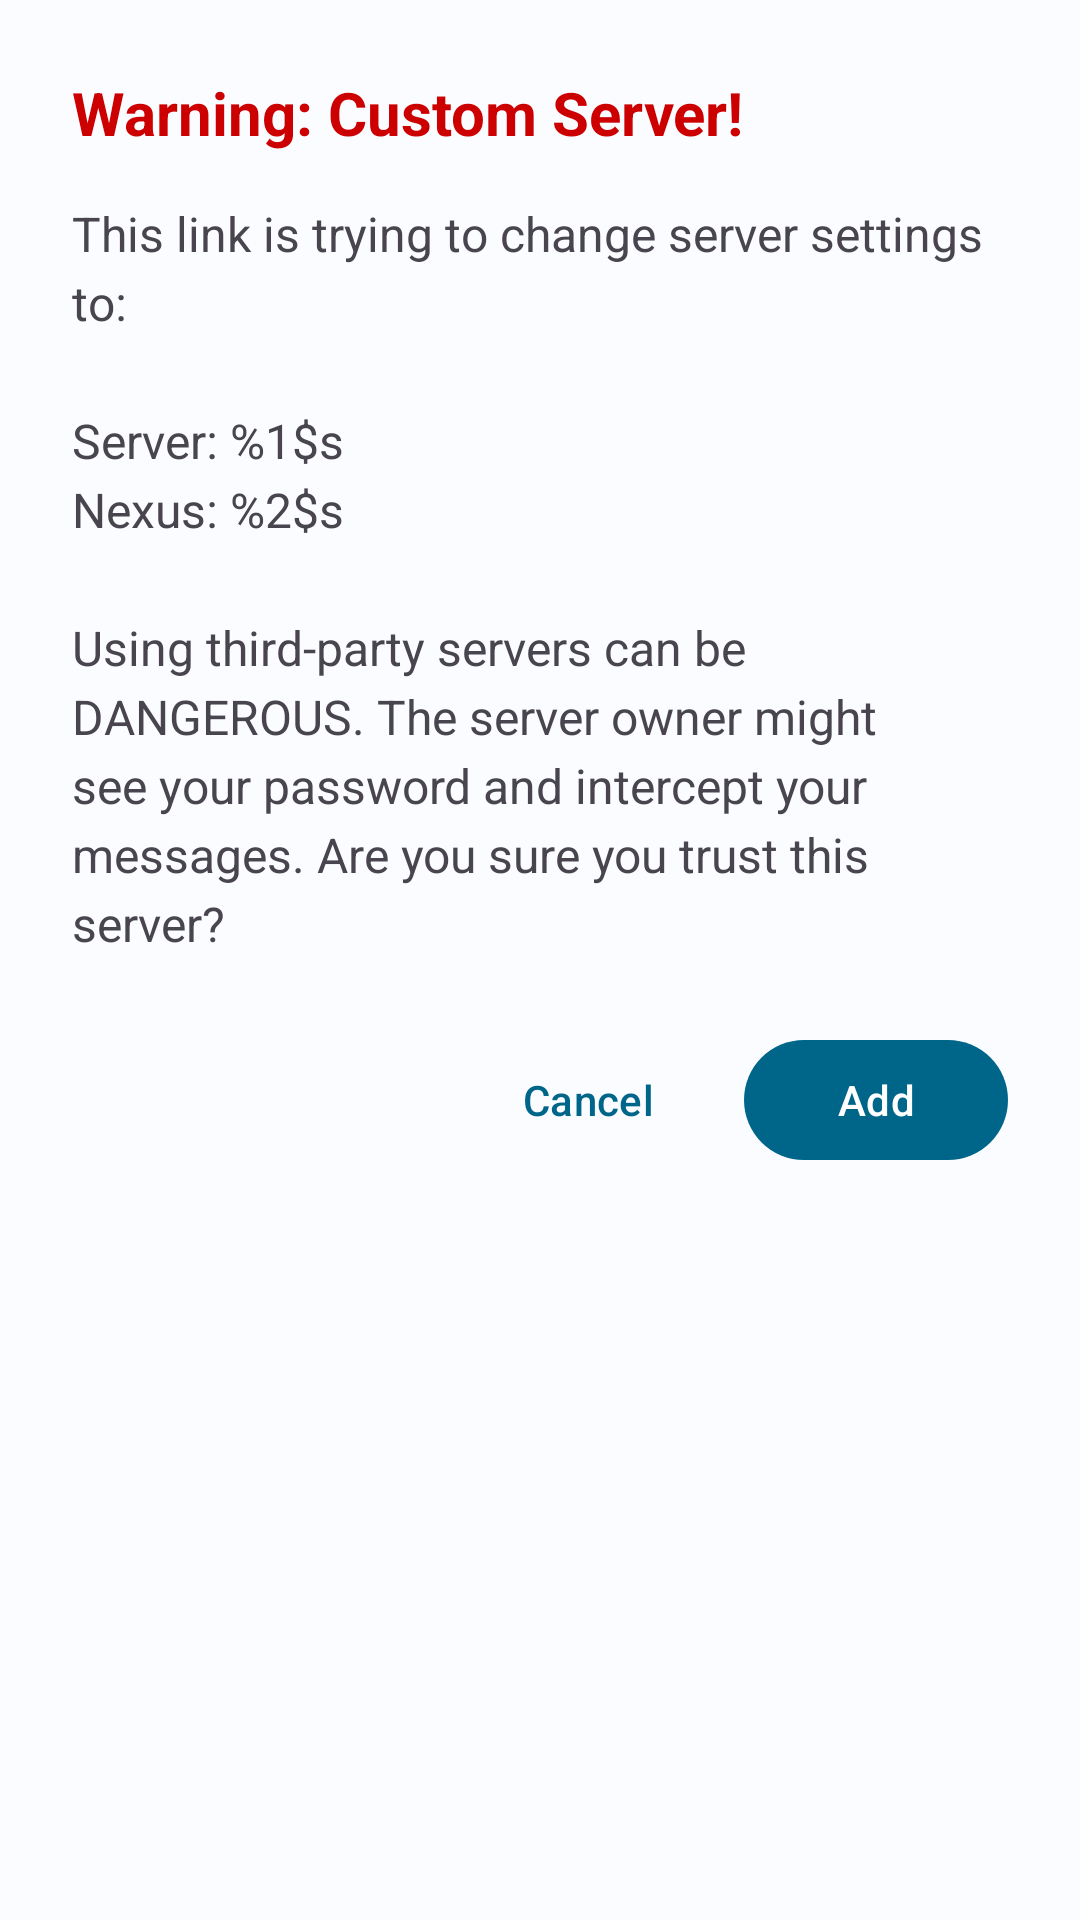

Produce the Android XML layout that renders to this screen, including the resource entries it uses.
<!-- AndroidManifest.xml: application theme Theme.Tengerium -->
<!-- res/layout/dialog_deep_link_warning.xml -->
<?xml version="1.0" encoding="utf-8"?>
<LinearLayout xmlns:android="http://schemas.android.com/apk/res/android"
    android:layout_width="match_parent"
    android:layout_height="wrap_content"
    android:orientation="vertical"
    android:padding="24dp">

    <TextView
        android:id="@+id/tvWarningTitle"
        android:layout_width="match_parent"
        android:layout_height="wrap_content"
        android:text="@string/deep_link_warning_title"
        android:textSize="20sp"
        android:textStyle="bold"
        android:textColor="@android:color/holo_red_dark"
        android:layout_marginBottom="16dp" />

    <TextView
        android:id="@+id/tvWarningMessage"
        android:layout_width="match_parent"
        android:layout_height="wrap_content"
        android:text="@string/deep_link_warning_message"
        android:textSize="16sp"
        android:lineSpacingExtra="4dp"
        android:layout_marginBottom="24dp" />

    <LinearLayout
        android:layout_width="match_parent"
        android:layout_height="wrap_content"
        android:orientation="horizontal"
        android:gravity="end">

        <com.google.android.material.button.MaterialButton
            android:id="@+id/btnCancel"
            style="@style/Widget.Material3.Button.TextButton"
            android:layout_width="wrap_content"
            android:layout_height="wrap_content"
            android:text="@android:string/cancel"
            android:layout_marginEnd="8dp" />

        <com.google.android.material.button.MaterialButton
            android:id="@+id/btnSave"
            style="@style/Widget.Material3.Button"
            android:layout_width="wrap_content"
            android:layout_height="wrap_content"
            android:text="@string/add" />

    </LinearLayout>

</LinearLayout>
<!-- resources referenced by this layout -->
<resources>
  <string name="add">Add</string>
  <string name="deep_link_warning_message">This link is trying to change server settings to:\n\nServer: %1$s\nNexus: %2$s\n\nUsing third-party servers can be DANGEROUS. The server owner might see your password and intercept your messages. Are you sure you trust this server?</string>
  <string name="deep_link_warning_title">Warning: Custom Server!</string>
  <style name="Theme.Tengerium" parent="Base.Theme.Tengerium" />
  <style name="Base.Theme.Tengerium" parent="Theme.Material3.DayNight.NoActionBar">
          
          <item name="colorPrimary">@color/md_theme_light_primary</item>
          <item name="colorOnPrimary">@color/white</item>
          <item name="colorPrimaryContainer">@color/md_theme_light_primaryContainer</item>
          <item name="colorOnPrimaryContainer">@color/md_theme_light_onPrimaryContainer</item>
  
          <item name="colorSecondary">@color/md_theme_light_secondary</item>
          <item name="colorOnSecondary">@color/md_theme_light_onSecondary</item>
          <item name="colorSecondaryContainer">@color/md_theme_light_secondaryContainer</item>
          <item name="colorOnSecondaryContainer">@color/md_theme_light_onSecondaryContainer</item>
  
          <item name="android:windowBackground">@color/md_theme_light_background</item>
          <item name="colorSurface">@color/md_theme_light_surface</item>
          <item name="colorOnSurface">@color/md_theme_light_onSurface</item>
          <item name="colorSurfaceVariant">@color/md_theme_light_surfaceVariant</item>
          <item name="colorOnSurfaceVariant">@color/md_theme_light_onSurfaceVariant</item>
          <item name="colorOutline">@color/md_theme_light_outline</item>
  
          
          <item name="textAppearanceBodyLarge">@style/TextAppearance.Material3.BodyLarge</item>
          <item name="textAppearanceBodyMedium">@style/TextAppearance.Material3.BodyMedium</item>
          <item name="textAppearanceLabelSmall">@style/TextAppearance.Material3.LabelSmall</item>
  
          
          <item name="alertDialogTheme">@style/Theme.Tengerium.AlertDialog</item>
      </style>
  <color name="md_theme_light_primary">#006689</color>
  <color name="white">#FFFFFFFF</color>
  <color name="md_theme_light_primaryContainer">#C2E8FF</color>
  <color name="md_theme_light_onPrimaryContainer">#001E2C</color>
  <color name="md_theme_light_secondary">#4E616C</color>
  <color name="md_theme_light_onSecondary">#FFFFFF</color>
  <color name="md_theme_light_secondaryContainer">#D1E5F3</color>
  <color name="md_theme_light_onSecondaryContainer">#0A1E28</color>
  <color name="md_theme_light_background">#FBFCFF</color>
  <color name="md_theme_light_surface">#FBFCFF</color>
  <color name="md_theme_light_onSurface">#191C1E</color>
  <color name="md_theme_light_surfaceVariant">#DCE4E9</color>
  <color name="md_theme_light_onSurfaceVariant">#40484C</color>
  <color name="md_theme_light_outline">#71787D</color>
  <style name="Theme.Tengerium.AlertDialog" parent="ThemeOverlay.Material3.MaterialAlertDialog">
          <item name="shapeAppearanceLargeComponent">@style/ShapeAppearance.Tengerium.Dialog</item>
      </style>
  <style name="ShapeAppearance.Tengerium.Dialog" parent="ShapeAppearance.Material3.LargeComponent">
          <item name="cornerSize">28dp</item>
      </style>
</resources>
